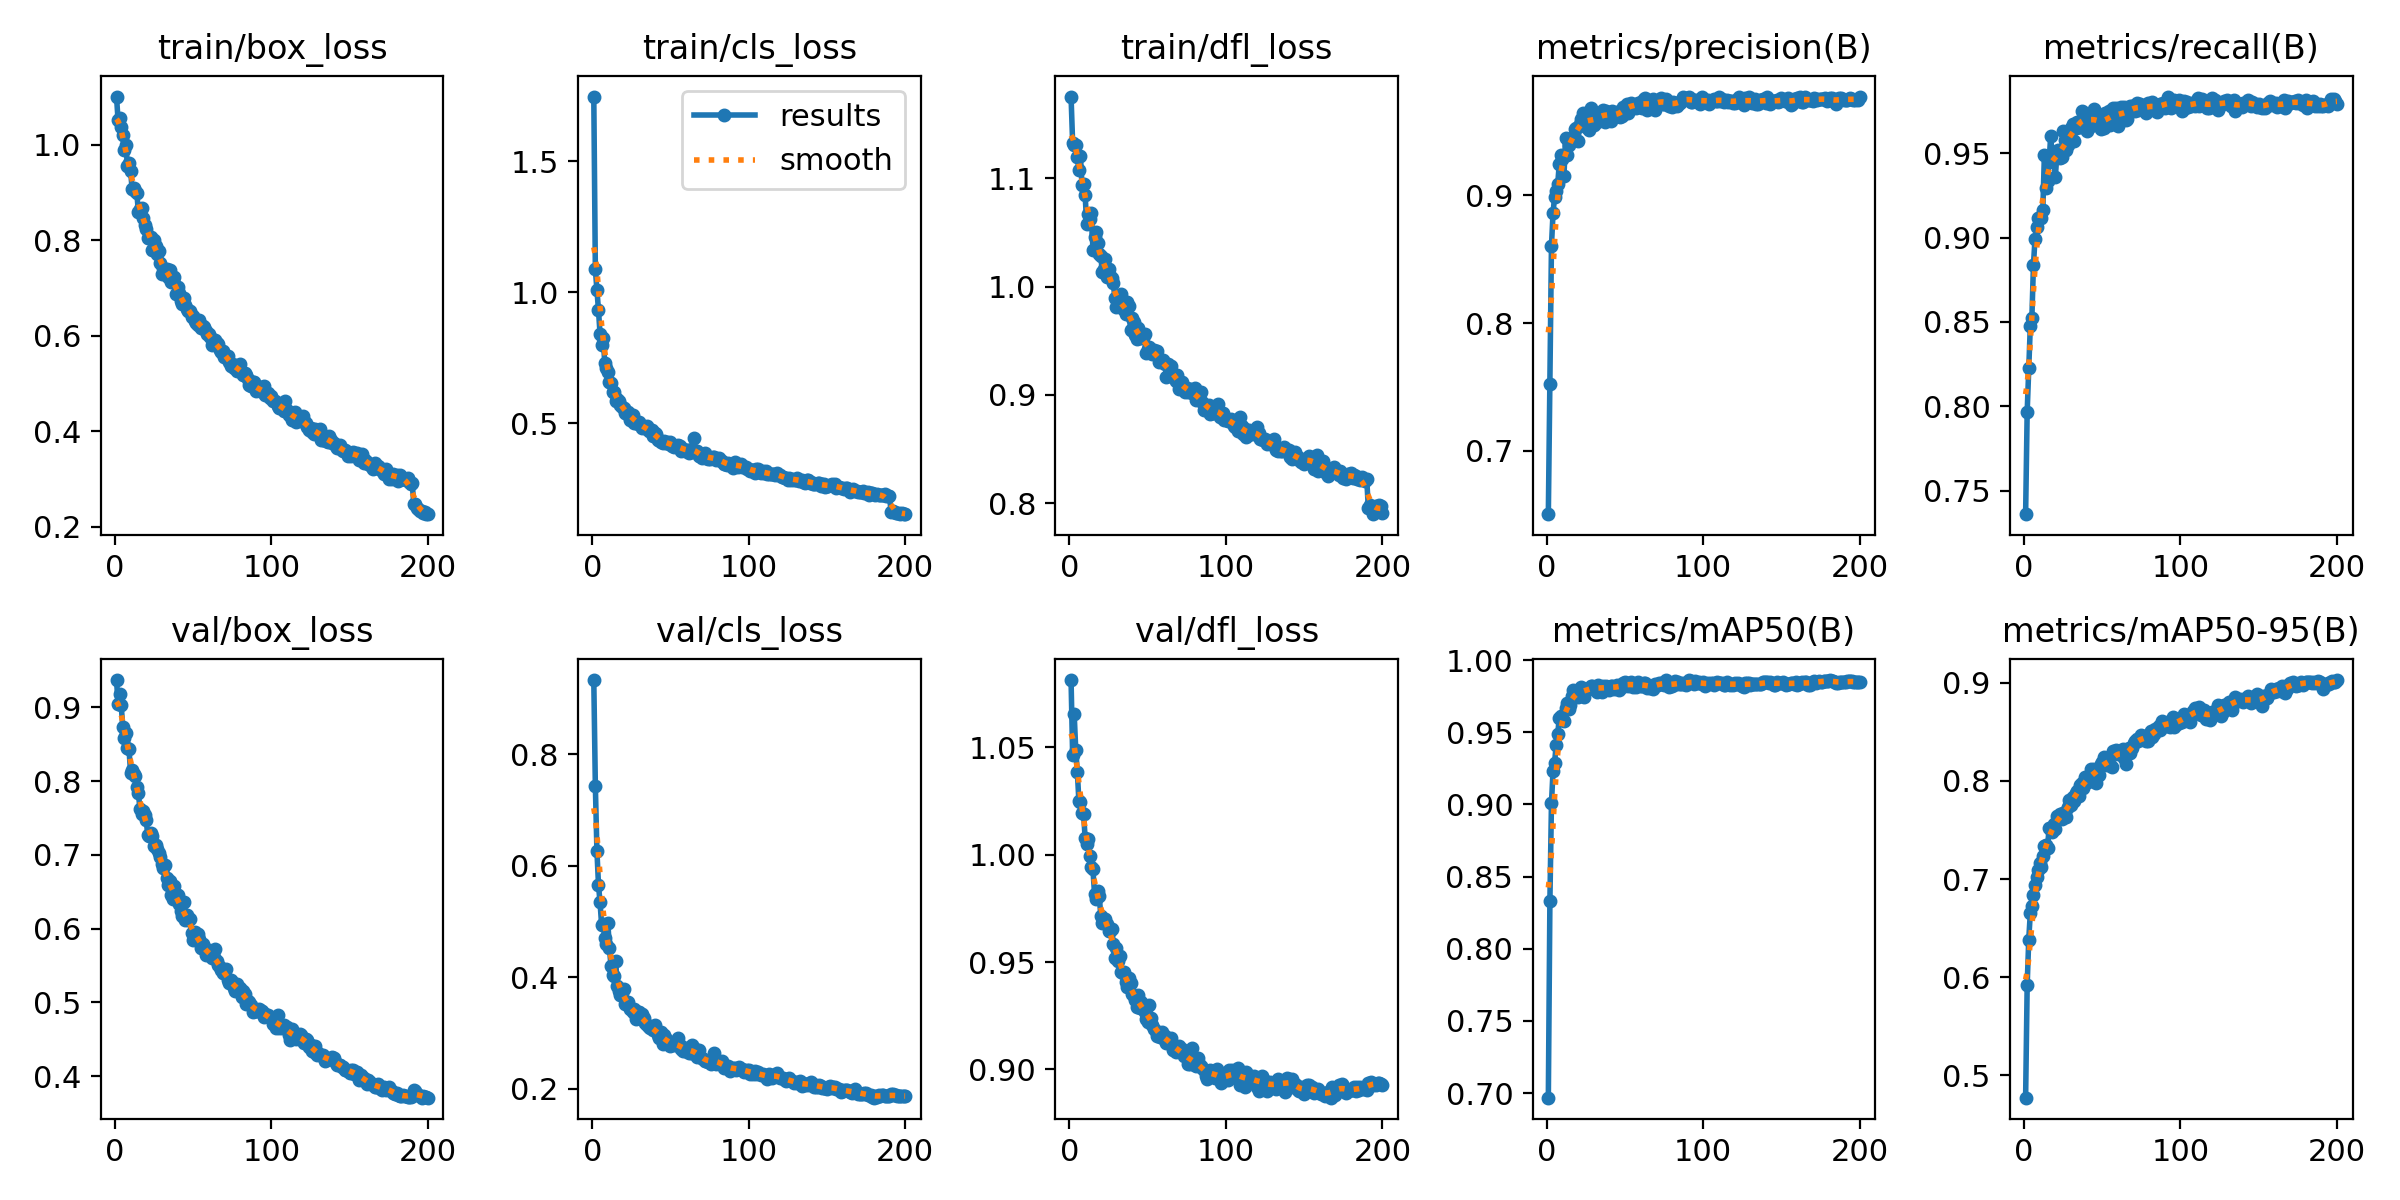

Data behind this chart, as committed beside it:
epoch, time, train/box_loss, train/cls_loss, train/dfl_loss, metrics/precision(B), metrics/recall(B), metrics/mAP50(B), metrics/mAP50-95(B), val/box_loss, val/cls_loss, val/dfl_loss, lr/pg0, lr/pg1, lr/pg2
1, 325.2, 1.101, 1.747, 1.175, 0.6503, 0.7361, 0.6968, 0.4773, 0.9369, 0.9333, 1.081, 0.0003025, 0.0003025, 0.0003025
2, 642.7, 1.051, 1.087, 1.133, 0.7523, 0.7967, 0.8333, 0.5919, 0.9047, 0.7435, 1.047, 0.0006025, 0.0006025, 0.0006025
3, 960.2, 1.055, 1.008, 1.131, 0.8606, 0.8229, 0.9008, 0.6384, 0.9174, 0.627, 1.065, 0.0008995, 0.0008995, 0.0008995
4, 1279, 1.038, 0.9315, 1.131, 0.8861, 0.8475, 0.9232, 0.6652, 0.9025, 0.5662, 1.049, 0.0008955, 0.0008955, 0.0008955
5, 1595, 1.021, 0.8416, 1.119, 0.899, 0.8523, 0.9289, 0.6727, 0.8737, 0.5342, 1.039, 0.000891, 0.000891, 0.000891
6, 1911, 0.9878, 0.7989, 1.108, 0.9032, 0.8837, 0.9411, 0.6835, 0.8579, 0.4942, 1.025, 0.0008865, 0.0008865, 0.0008865
7, 2227, 0.9988, 0.8258, 1.12, 0.909, 0.8992, 0.949, 0.6941, 0.8652, 0.4961, 1.025, 0.000882, 0.000882, 0.000882
8, 2545, 0.9554, 0.7315, 1.093, 0.9249, 0.9062, 0.9599, 0.7022, 0.8447, 0.4694, 1.019, 0.0008775, 0.0008775, 0.0008775
9, 2862, 0.9626, 0.7096, 1.095, 0.9318, 0.9116, 0.9615, 0.7094, 0.843, 0.4591, 1.019, 0.000873, 0.000873, 0.000873
10, 3213, 0.9443, 0.6958, 1.084, 0.9282, 0.9121, 0.9582, 0.7168, 0.8112, 0.4967, 1.008, 0.0008685, 0.0008685, 0.0008685
11, 3529, 0.9069, 0.6553, 1.058, 0.9156, 0.9117, 0.9577, 0.7126, 0.8151, 0.4516, 1.005, 0.000864, 0.000864, 0.000864
12, 3845, 0.9085, 0.6518, 1.067, 0.9452, 0.9162, 0.9667, 0.7234, 0.8097, 0.4202, 1.007, 0.0008595, 0.0008595, 0.0008595
13, 4162, 0.9022, 0.6202, 1.063, 0.9314, 0.949, 0.97, 0.7333, 0.8072, 0.4043, 0.9995, 0.000855, 0.000855, 0.000855
14, 4479, 0.8986, 0.6193, 1.068, 0.9392, 0.9293, 0.966, 0.7346, 0.7923, 0.4027, 0.9941, 0.0008505, 0.0008505, 0.0008505
15, 4796, 0.8583, 0.5863, 1.034, 0.9429, 0.9336, 0.969, 0.7319, 0.7835, 0.4284, 0.9931, 0.000846, 0.000846, 0.000846
16, 5112, 0.8643, 0.5917, 1.046, 0.9452, 0.9446, 0.9754, 0.7518, 0.7615, 0.3837, 0.9816, 0.0008415, 0.0008415, 0.0008415
17, 5429, 0.8664, 0.5861, 1.05, 0.9459, 0.96, 0.9794, 0.7523, 0.7554, 0.3752, 0.9793, 0.000837, 0.000837, 0.000837
18, 5746, 0.8469, 0.5694, 1.04, 0.9523, 0.9482, 0.9775, 0.7484, 0.7589, 0.3685, 0.9832, 0.0008325, 0.0008325, 0.0008325
19, 6062, 0.8314, 0.561, 1.03, 0.9528, 0.9478, 0.9769, 0.7565, 0.7538, 0.3721, 0.9808, 0.000828, 0.000828, 0.000828
20, 6381, 0.8227, 0.556, 1.028, 0.9426, 0.9359, 0.9743, 0.751, 0.7465, 0.3792, 0.9716, 0.0008235, 0.0008235, 0.0008235
21, 6699, 0.8048, 0.5385, 1.013, 0.956, 0.9496, 0.9777, 0.7644, 0.7262, 0.3518, 0.9682, 0.000819, 0.000819, 0.000819
22, 7017, 0.805, 0.5362, 1.017, 0.96, 0.9517, 0.9811, 0.7635, 0.726, 0.3518, 0.9701, 0.0008145, 0.0008145, 0.0008145
23, 7335, 0.8072, 0.5414, 1.026, 0.9643, 0.9474, 0.9798, 0.7661, 0.7292, 0.3561, 0.97, 0.00081, 0.00081, 0.00081
24, 7652, 0.7797, 0.5136, 1.009, 0.9598, 0.9475, 0.9746, 0.7617, 0.7251, 0.3432, 0.9676, 0.0008055, 0.0008055, 0.0008055
25, 7969, 0.8007, 0.5318, 1.016, 0.9539, 0.9629, 0.979, 0.7676, 0.7123, 0.3427, 0.9644, 0.000801, 0.000801, 0.000801
26, 8286, 0.7872, 0.5303, 1.01, 0.9599, 0.9576, 0.9799, 0.7687, 0.7134, 0.3383, 0.9647, 0.0007965, 0.0007965, 0.0007965
27, 8605, 0.7708, 0.5016, 1.008, 0.9514, 0.9517, 0.9799, 0.7628, 0.7077, 0.342, 0.9655, 0.000792, 0.000792, 0.000792
28, 8920, 0.7769, 0.5037, 1.003, 0.9683, 0.9548, 0.9819, 0.7739, 0.7019, 0.3246, 0.9586, 0.0007875, 0.0007875, 0.0007875
29, 9234, 0.7529, 0.4954, 0.9895, 0.9594, 0.9591, 0.9817, 0.7807, 0.6966, 0.3368, 0.9519, 0.000783, 0.000783, 0.000783
30, 9550, 0.7294, 0.5038, 0.9816, 0.9555, 0.965, 0.9805, 0.776, 0.6872, 0.3373, 0.9567, 0.0007785, 0.0007785, 0.0007785
31, 9866, 0.7418, 0.491, 0.9817, 0.9586, 0.9674, 0.9809, 0.784, 0.6816, 0.3256, 0.9503, 0.000774, 0.000774, 0.000774
32, 10182, 0.7382, 0.4825, 0.9834, 0.9574, 0.957, 0.9779, 0.7795, 0.6862, 0.3335, 0.9527, 0.0007695, 0.0007695, 0.0007695
33, 10497, 0.7406, 0.4844, 0.9929, 0.9632, 0.9648, 0.9826, 0.7873, 0.6679, 0.3263, 0.9455, 0.000765, 0.000765, 0.000765
34, 10810, 0.7227, 0.481, 0.9792, 0.9613, 0.9685, 0.9812, 0.79, 0.6586, 0.3174, 0.945, 0.0007605, 0.0007605, 0.0007605
35, 11124, 0.7368, 0.489, 0.9853, 0.9638, 0.9658, 0.978, 0.7844, 0.6644, 0.3142, 0.9455, 0.000756, 0.000756, 0.000756
36, 11439, 0.7131, 0.4702, 0.9749, 0.9667, 0.9657, 0.9818, 0.7958, 0.6452, 0.3097, 0.9405, 0.0007515, 0.0007515, 0.0007515
37, 11752, 0.7166, 0.4722, 0.9858, 0.9576, 0.9748, 0.9812, 0.7977, 0.6407, 0.3087, 0.9382, 0.000747, 0.000747, 0.000747
38, 12065, 0.7222, 0.4742, 0.9823, 0.9663, 0.9745, 0.9819, 0.7923, 0.6574, 0.3087, 0.9425, 0.0007425, 0.0007425, 0.0007425
39, 12378, 0.6864, 0.4515, 0.9597, 0.9635, 0.9734, 0.9808, 0.8038, 0.6474, 0.3049, 0.9401, 0.000738, 0.000738, 0.000738
40, 12692, 0.7013, 0.4625, 0.9714, 0.9645, 0.9633, 0.9795, 0.8014, 0.6458, 0.3149, 0.9352, 0.0007335, 0.0007335, 0.0007335
41, 13007, 0.6896, 0.4569, 0.967, 0.9586, 0.9703, 0.9818, 0.7987, 0.6326, 0.3057, 0.9343, 0.000729, 0.000729, 0.000729
42, 13321, 0.6718, 0.4368, 0.9553, 0.9664, 0.969, 0.9817, 0.8021, 0.624, 0.297, 0.9323, 0.0007245, 0.0007245, 0.0007245
43, 13635, 0.6673, 0.4347, 0.9514, 0.9617, 0.9663, 0.9801, 0.8126, 0.6175, 0.2908, 0.929, 0.00072, 0.00072, 0.00072
44, 13950, 0.6784, 0.4287, 0.9617, 0.9633, 0.9727, 0.9816, 0.8087, 0.6353, 0.3011, 0.9348, 0.0007155, 0.0007155, 0.0007155
45, 14264, 0.664, 0.4245, 0.9522, 0.9654, 0.9762, 0.9828, 0.8125, 0.6118, 0.2798, 0.9284, 0.000711, 0.000711, 0.000711
46, 14578, 0.6561, 0.4304, 0.9535, 0.9622, 0.9699, 0.9789, 0.7983, 0.6183, 0.2955, 0.9312, 0.0007065, 0.0007065, 0.0007065
47, 14892, 0.6513, 0.4232, 0.9526, 0.9617, 0.9684, 0.9815, 0.8111, 0.6119, 0.289, 0.9298, 0.000702, 0.000702, 0.000702
48, 15207, 0.651, 0.4286, 0.9565, 0.9623, 0.9667, 0.9817, 0.8065, 0.6126, 0.2869, 0.9267, 0.0006975, 0.0006975, 0.0006975
49, 15522, 0.6383, 0.4197, 0.9388, 0.9696, 0.9647, 0.9838, 0.8175, 0.5935, 0.2806, 0.9233, 0.000693, 0.000693, 0.000693
50, 15835, 0.6403, 0.4289, 0.9421, 0.9694, 0.9711, 0.9845, 0.8188, 0.585, 0.2763, 0.9221, 0.0006885, 0.0006885, 0.0006885
51, 16149, 0.6314, 0.4135, 0.9439, 0.9713, 0.9649, 0.983, 0.824, 0.5955, 0.2797, 0.9301, 0.000684, 0.000684, 0.000684
52, 16470, 0.6273, 0.4082, 0.94, 0.9645, 0.974, 0.9823, 0.8188, 0.5879, 0.2779, 0.9238, 0.0006795, 0.0006795, 0.0006795
53, 16786, 0.6218, 0.4137, 0.9383, 0.9705, 0.9679, 0.9837, 0.8159, 0.5922, 0.2801, 0.9208, 0.000675, 0.000675, 0.000675
54, 17100, 0.6328, 0.4136, 0.9419, 0.9727, 0.9751, 0.9848, 0.8181, 0.5856, 0.2778, 0.919, 0.0006705, 0.0006705, 0.0006705
55, 17414, 0.6158, 0.4159, 0.9375, 0.971, 0.9668, 0.9812, 0.8158, 0.574, 0.2911, 0.9178, 0.000666, 0.000666, 0.000666
56, 17729, 0.621, 0.4119, 0.941, 0.97, 0.972, 0.9825, 0.8146, 0.579, 0.2778, 0.9157, 0.0006615, 0.0006615, 0.0006615
57, 18041, 0.6172, 0.3946, 0.9306, 0.9683, 0.9767, 0.9816, 0.8303, 0.572, 0.2703, 0.9171, 0.000657, 0.000657, 0.000657
58, 18353, 0.6094, 0.4031, 0.9311, 0.9725, 0.9715, 0.9847, 0.8284, 0.5642, 0.2673, 0.9152, 0.0006525, 0.0006525, 0.0006525
59, 18666, 0.6025, 0.3944, 0.9302, 0.9707, 0.977, 0.9836, 0.8312, 0.566, 0.2673, 0.9173, 0.000648, 0.000648, 0.000648
60, 18979, 0.6038, 0.3982, 0.9323, 0.973, 0.9662, 0.9818, 0.827, 0.5705, 0.2731, 0.9145, 0.0006435, 0.0006435, 0.0006435
... 140 more rows
